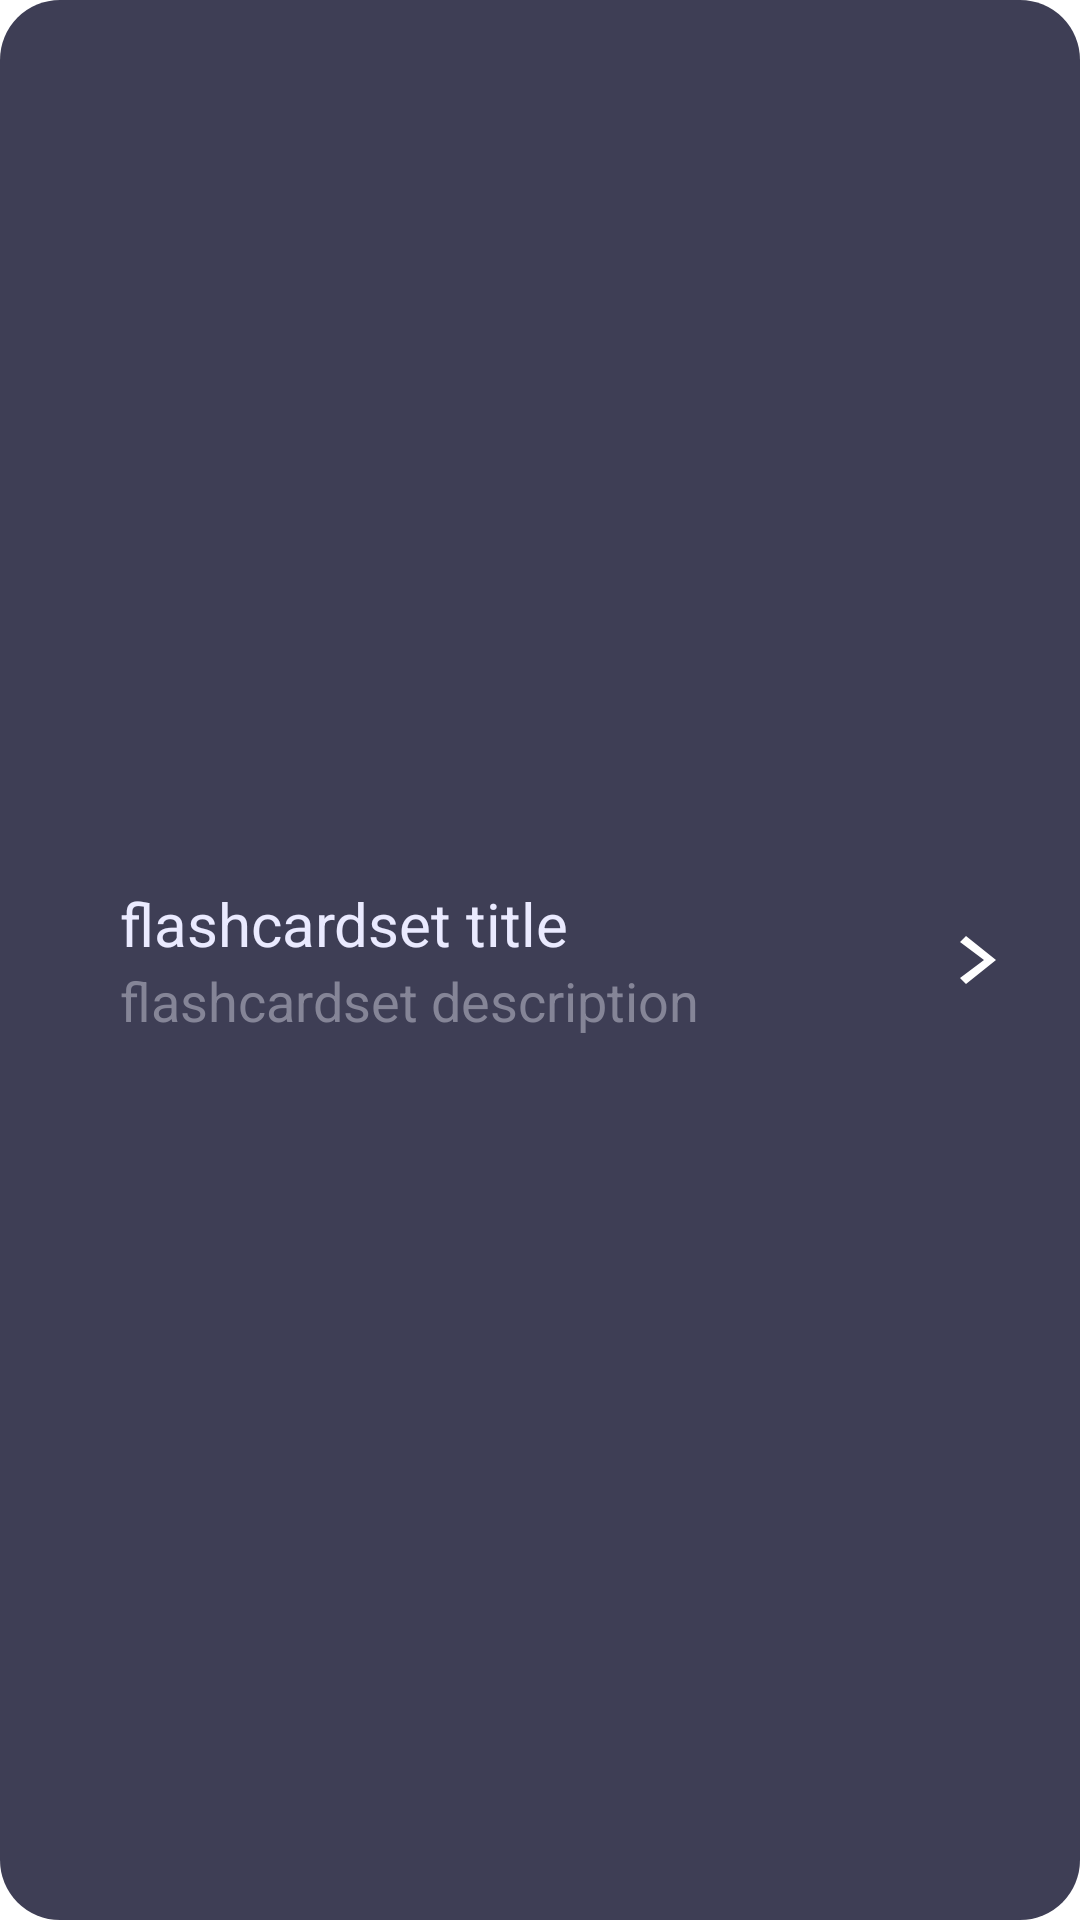

Reconstruct the res/layout file that produces this screen, plus the resources it refers to.
<!-- AndroidManifest.xml: application theme Theme.SolutionsProject -->
<!-- res/layout/list_flashcardset.xml -->
<?xml version="1.0" encoding="utf-8"?>
<LinearLayout xmlns:android="http://schemas.android.com/apk/res/android"
    xmlns:app="http://schemas.android.com/apk/res-auto"
    android:id="@+id/course_list_container_main"
    android:layout_width="250dp"
    android:layout_height="150dp"
    android:layout_margin="10dp"
    android:background="@drawable/__aa_container_light_box"
    android:padding="10dp">

    <LinearLayout
        android:id="@+id/flashcardset_list_component"
        android:layout_width="0dp"
        android:layout_height="wrap_content"
        android:layout_gravity="center"
        android:layout_marginStart="20dp"
        android:layout_weight="1"
        android:orientation="vertical">

        <TextView
            android:id="@+id/flashcardset_list_txt_title"
            android:layout_width="match_parent"
            android:layout_height="wrap_content"
            android:layout_gravity="center_vertical"
            android:layout_marginLeft="10dp"
            android:maxLines="1"
            android:text="flashcardset title"
            android:textColor="@color/primary_text_color"
            android:textSize="20sp" />

        <TextView
            android:id="@+id/flashcardset_list_txt_desc"
            android:layout_width="wrap_content"
            android:layout_height="wrap_content"
            android:layout_gravity="center_vertical"
            android:layout_marginLeft="10dp"
            android:maxLines="1"
            android:text="flashcardset description"
            android:textColor="@color/secondary_text_color"
            android:textSize="18sp" />

    </LinearLayout>

    <ImageButton
        android:id="@+id/flashcardset_list_btn_open"
        android:layout_width="48dp"
        android:layout_height="48dp"
        android:layout_gravity="center"
        android:background="?android:selectableItemBackground"
        app:srcCompat="@drawable/__aa_btn_arrow_right" />


</LinearLayout>
<!-- resources referenced by this layout -->
<resources>
  <color name="primary_text_color">#EAEAFF</color>
  <color name="secondary_text_color">#858597</color>
  <!-- drawable __aa_btn_arrow_right (drawable) -->
  <vector android:autoMirrored="true" android:height="24dp"
      android:tint="#FFFFFF" android:viewportHeight="24"
      android:viewportWidth="24" android:width="24dp" xmlns:android="http://schemas.android.com/apk/res/android">
      <path android:fillColor="@android:color/white"
          android:pathData="M 6 6 L 8 4 L 18 12 l -10 8 l -2 -2 L 14 12 z"/>
  </vector>
  <!-- drawable __aa_container_light_box (drawable) -->
  <?xml version="1.0" encoding="utf-8"?>
  <shape
      xmlns:android="http://schemas.android.com/apk/res/android"
      android:shape= "rectangle">
      <corners android:radius="20dp"/>
      <solid android:color="@color/main_container_light"/>
  </shape>
  <style name="Theme.SolutionsProject" parent="Base.Theme.SolutionsProject" />
  <color name="main_container_light">#3E3E55</color>
  <style name="Base.Theme.SolutionsProject" parent="Theme.MaterialComponents.Light.NoActionBar">
          
          
      </style>
</resources>
